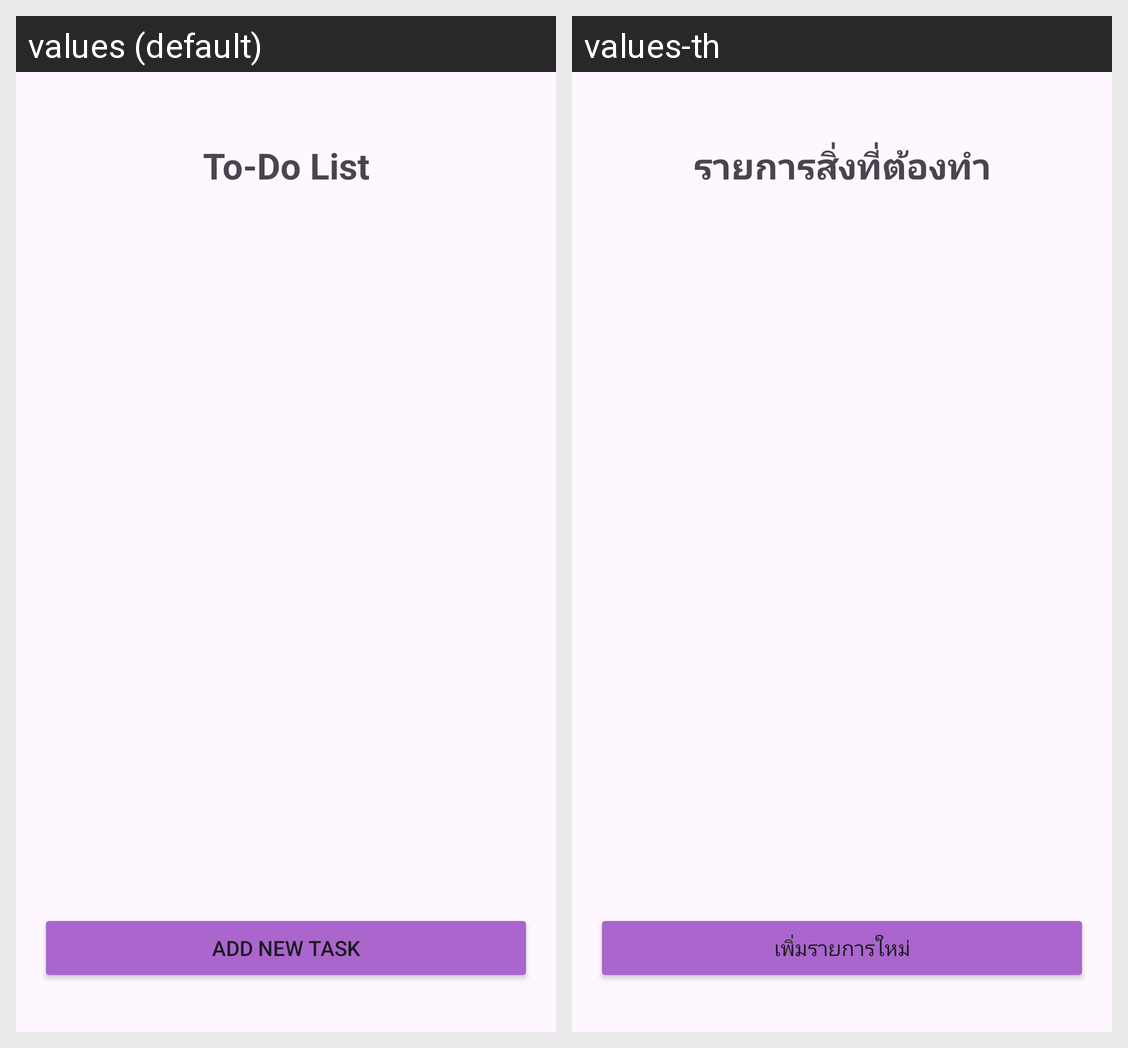

For this localized Android screen grid, give each drawn string resource with its value in every locale shown.
Android screen res/layout/activity_main.xml rendered under 2 locales, left to right: values (default), values-th. Device: Nexus 5 (rendered at 1080×1920; each locale shown at half size, 540×960, under a caption strip naming it); theme Theme.TodoList_Project_Group.
Strings drawn on this screen, with the default value and each locale's value (text and hints the layout hard-codes, and strings that could not be matched under every locale, appear in the picture but are not listed):

title
  values: To-Do List
  values-th: รายการสิ่งที่ต้องทำ

add_new_task_btn
  values: Add New Task
  values-th: เพิ่มรายการใหม่
